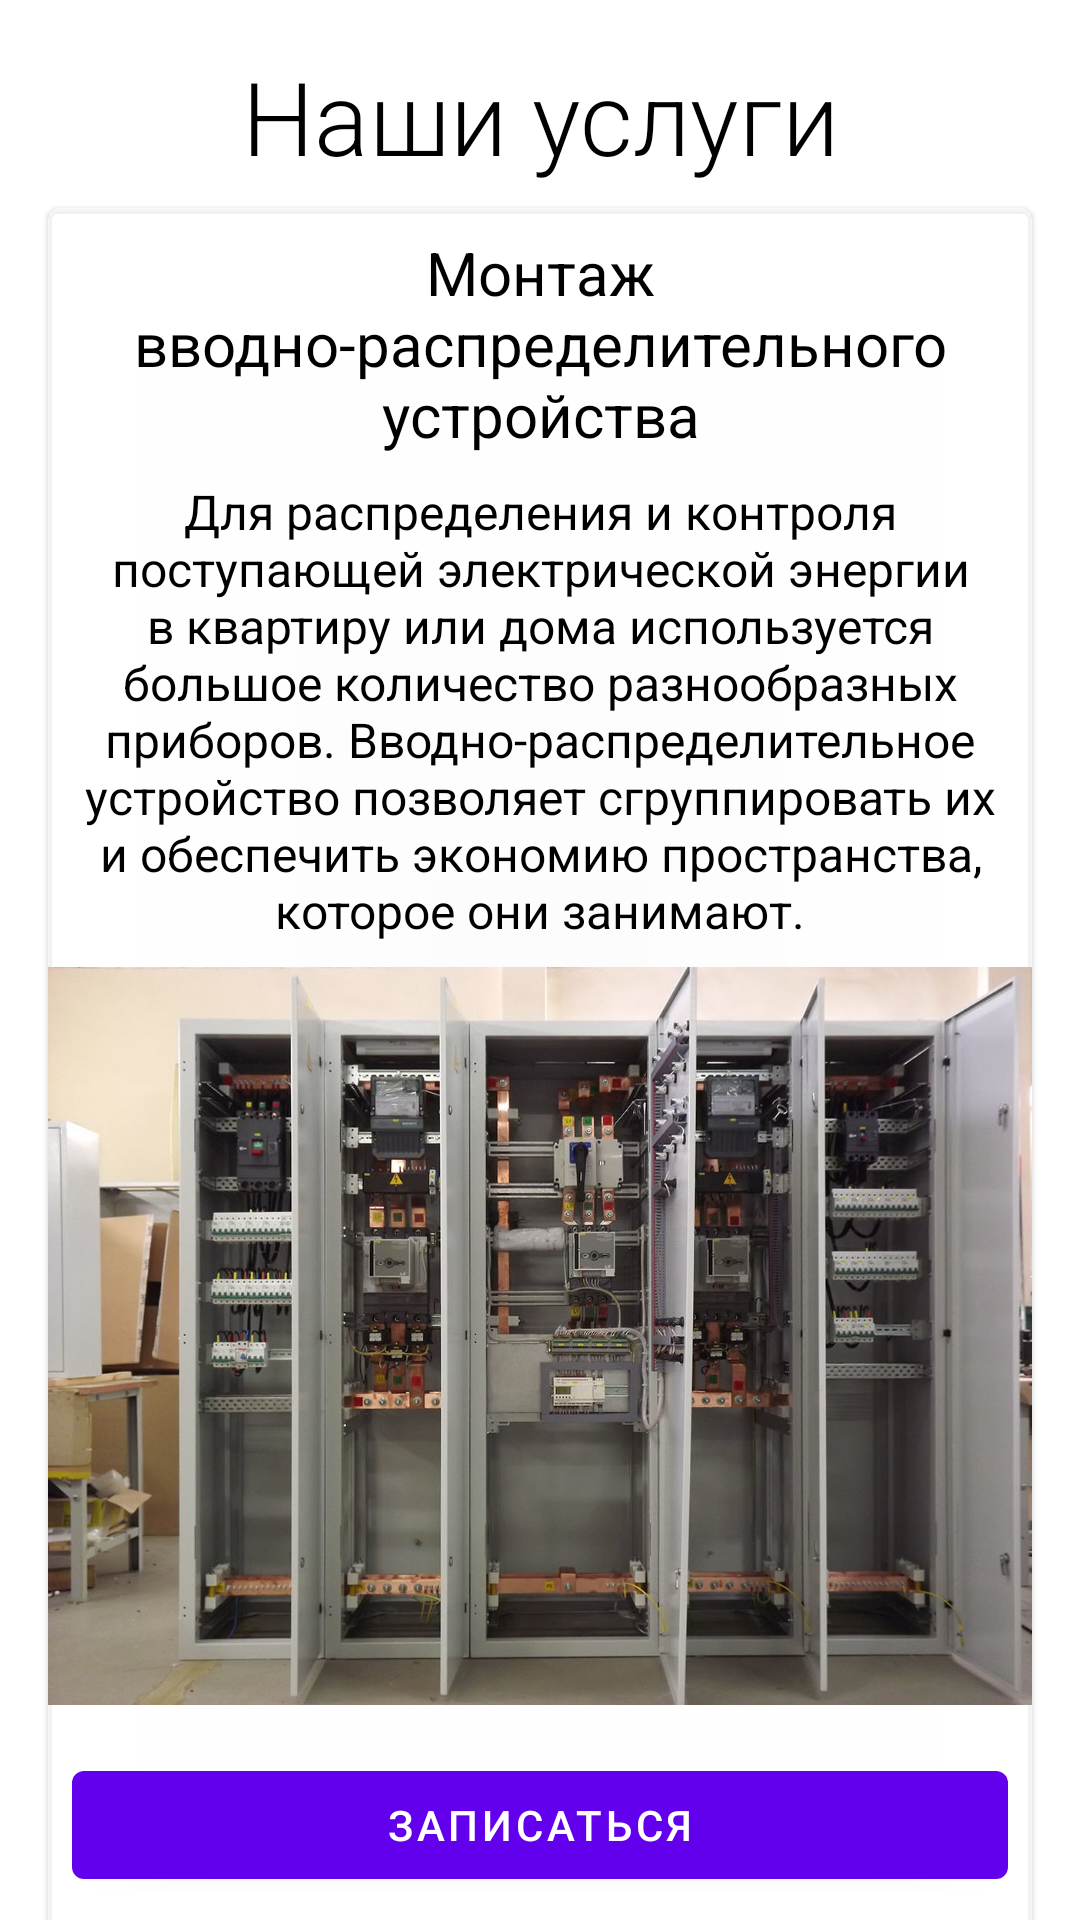

Layout XML and referenced resources for this Android screen:
<!-- AndroidManifest.xml: application theme AppTheme -->
<!-- res/layout/fragment_service.xml -->
<?xml version="1.0" encoding="utf-8"?>
<androidx.core.widget.NestedScrollView
    xmlns:android="http://schemas.android.com/apk/res/android"
    xmlns:tools="http://schemas.android.com/tools"
    android:layout_width="match_parent"
    android:layout_height="match_parent"
    android:orientation="vertical"
    tools:context=".fragments.HomeFragment">

    <LinearLayout
        android:layout_width="match_parent"
        android:layout_height="wrap_content"
        android:paddingBottom="100dp"

        android:orientation="vertical">

        <TextView
            android:layout_width="match_parent"
            android:layout_height="wrap_content"
            android:layout_marginTop="16dp"
            android:fontFamily="sans-serif-light"
            android:text="@string/our_service"
            android:textAlignment="center"
            android:textColor="@color/black"
            android:textSize="34sp" />


        <com.google.android.material.card.MaterialCardView
            android:layout_width="match_parent"
            android:layout_height="wrap_content"
            android:layout_marginStart="16dp"
            android:layout_marginTop="8dp"
            android:layout_marginEnd="16dp"
            android:backgroundTint="#afFFFFFF">

            <LinearLayout
                android:layout_width="match_parent"
                android:layout_height="wrap_content"
                android:layout_weight="1"

                android:orientation="vertical">

                <TextView
                    android:layout_width="match_parent"
                    android:layout_height="wrap_content"
                    android:layout_marginStart="8dp"
                    android:layout_marginTop="8dp"
                    android:layout_marginEnd="8dp"
                    android:text="@string/montaj"
                    android:textAlignment="center"
                    android:textColor="@color/black"
                    android:textSize="20sp" />

                <TextView
                    android:layout_width="match_parent"
                    android:layout_height="wrap_content"
                    android:layout_marginStart="8dp"
                    android:layout_marginTop="8dp"
                    android:layout_marginEnd="8dp"
                    android:text="@string/montaj_desc"
                    android:textAlignment="center"
                    android:textColor="@color/black"
                    android:textSize="16sp" />

                <ImageView
                    android:layout_width="match_parent"
                    android:layout_height="0dp"
                    android:layout_marginTop="8dp"
                    android:layout_weight="2"
                    android:adjustViewBounds="true"
                    android:src="@drawable/main_2" />

                <com.google.android.material.button.MaterialButton
                    android:id="@+id/btn_service_1"
                    android:layout_width="match_parent"
                    android:layout_height="wrap_content"
                    android:layout_marginStart="8dp"
                    android:layout_marginTop="16dp"
                    android:layout_marginEnd="8dp"
                    android:layout_marginBottom="16dp"
                    android:text="@string/send" />
            </LinearLayout>
        </com.google.android.material.card.MaterialCardView>

        <com.google.android.material.card.MaterialCardView
            android:layout_width="match_parent"
            android:layout_height="wrap_content"
            android:layout_marginStart="16dp"
            android:layout_marginTop="8dp"
            android:layout_marginEnd="16dp"
            android:backgroundTint="#afFFFFFF">

            <LinearLayout
                android:layout_width="match_parent"
                android:layout_height="wrap_content"
                android:layout_weight="1"

                android:orientation="vertical">

                <TextView
                    android:layout_width="match_parent"
                    android:layout_height="wrap_content"
                    android:layout_marginStart="8dp"
                    android:layout_marginTop="8dp"
                    android:layout_marginEnd="8dp"
                    android:text="@string/el_montaj"
                    android:textAlignment="center"
                    android:textColor="@color/black"
                    android:textSize="20sp" />

                <TextView
                    android:layout_width="wrap_content"
                    android:layout_height="wrap_content"
                    android:layout_marginStart="8dp"
                    android:layout_marginTop="8dp"
                    android:layout_marginEnd="8dp"
                    android:text="@string/el_montaj_desc"
                    android:textAlignment="center"
                    android:textColor="@color/black"
                    android:textSize="16sp" />

                <ImageView
                    android:layout_width="match_parent"
                    android:layout_height="0dp"
                    android:layout_marginTop="8dp"
                    android:layout_weight="2"
                    android:adjustViewBounds="true"
                    android:src="@drawable/main_3" />

                <com.google.android.material.button.MaterialButton
                    android:id="@+id/btn_service_2"
                    android:layout_width="match_parent"
                    android:layout_height="wrap_content"
                    android:layout_marginStart="8dp"
                    android:layout_marginTop="16dp"
                    android:layout_marginEnd="8dp"
                    android:layout_marginBottom="16dp"
                    android:text="@string/send" />
            </LinearLayout>
        </com.google.android.material.card.MaterialCardView>

        <com.google.android.material.card.MaterialCardView
            android:layout_width="match_parent"
            android:layout_height="wrap_content"
            android:layout_marginStart="16dp"
            android:layout_marginTop="8dp"
            android:layout_marginEnd="16dp"
            android:backgroundTint="#afFFFFFF">

            <LinearLayout
                android:layout_width="match_parent"
                android:layout_height="wrap_content"
                android:layout_weight="1"

                android:orientation="vertical">

                <TextView
                    android:layout_width="match_parent"
                    android:layout_height="wrap_content"
                    android:layout_marginStart="8dp"
                    android:layout_marginTop="8dp"
                    android:layout_marginEnd="8dp"
                    android:text="@string/avr"
                    android:textAlignment="center"
                    android:textColor="@color/black"
                    android:textSize="20sp" />

                <TextView
                    android:layout_width="wrap_content"
                    android:layout_height="wrap_content"
                    android:layout_marginStart="8dp"
                    android:layout_marginTop="8dp"
                    android:layout_marginEnd="8dp"
                    android:text="@string/avr_desc"
                    android:textAlignment="center"
                    android:textColor="@color/black"
                    android:textSize="16sp" />

                <ImageView
                    android:layout_width="match_parent"
                    android:layout_height="0dp"
                    android:layout_marginTop="8dp"
                    android:layout_weight="2"
                    android:adjustViewBounds="true"
                    android:src="@drawable/main_6" />

                <com.google.android.material.button.MaterialButton
                    android:id="@+id/btn_service_3"
                    android:layout_width="match_parent"
                    android:layout_height="wrap_content"
                    android:layout_marginStart="8dp"
                    android:layout_marginTop="16dp"
                    android:layout_marginEnd="8dp"
                    android:layout_marginBottom="16dp"
                    android:text="@string/send" />
            </LinearLayout>
        </com.google.android.material.card.MaterialCardView>

        <com.google.android.material.card.MaterialCardView
            android:layout_width="match_parent"
            android:layout_height="wrap_content"
            android:layout_marginStart="16dp"
            android:layout_marginTop="8dp"
            android:layout_marginEnd="16dp"
            android:backgroundTint="#afFFFFFF">

            <LinearLayout
                android:layout_width="match_parent"
                android:layout_height="wrap_content"
                android:layout_weight="1"

                android:orientation="vertical">

                <TextView
                    android:layout_width="match_parent"
                    android:layout_height="wrap_content"
                    android:layout_marginStart="8dp"
                    android:layout_marginTop="8dp"
                    android:layout_marginEnd="8dp"
                    android:text="@string/domophone"
                    android:textAlignment="center"
                    android:textColor="@color/black"
                    android:textSize="20sp" />

                <TextView
                    android:layout_width="wrap_content"
                    android:layout_height="wrap_content"
                    android:layout_marginStart="8dp"
                    android:layout_marginTop="8dp"
                    android:layout_marginEnd="8dp"
                    android:text="@string/domophone_desc"
                    android:textAlignment="center"
                    android:textColor="@color/black"
                    android:textSize="16sp" />

                <ImageView
                    android:layout_width="match_parent"
                    android:layout_height="0dp"
                    android:layout_marginTop="8dp"
                    android:layout_weight="2"
                    android:adjustViewBounds="true"
                    android:src="@drawable/main_4" />

                <com.google.android.material.button.MaterialButton
                    android:id="@+id/btn_service_4"
                    android:layout_width="match_parent"
                    android:layout_height="wrap_content"
                    android:layout_marginStart="8dp"
                    android:layout_marginTop="16dp"
                    android:layout_marginEnd="8dp"
                    android:layout_marginBottom="16dp"
                    android:text="@string/send" />
            </LinearLayout>
        </com.google.android.material.card.MaterialCardView>

    </LinearLayout>
</androidx.core.widget.NestedScrollView>
<!-- resources referenced by this layout -->
<resources>
  <color name="black">#000000</color>
  <!-- drawable main_2: jpg bitmap (drawable, 204552 bytes) -->
  <!-- drawable main_4: jpg bitmap (drawable, 327757 bytes) -->
  <!-- drawable main_6: jpg bitmap (drawable, 93470 bytes) -->
  <string name="avr">Ремонт АВР</string>
  <string name="avr_desc">Наша организация предлагает профессиональный ремонт АВР. Щит автоматического ввода резерва нуждается в регулярном обслуживании и своевременном устранении неполадок. Его назначение – переключение на резервный источник питания в автоматическом режиме. Установка АВР необходима на любом промышленном или торговом объекте, где нельзя допускать отключения электричества. Щит обеспечивает мгновенный переход на бензиновый или дизельный генератор, поэтому он должен постоянно поддерживаться в исправном состоянии.</string>
  <string name="domophone">Монтаж комбинированного многоквартирного аудио- видеодомофона</string>
  <string name="domophone_desc">Чтобы быть уверенным в сохранности своего имущества, нельзя допускать вход в подъезд незнакомых людей. В плане безопасности жителям городов помогает домофон. Чтобы установка домофона в многоквартирном доме была быстрой и имела адекватную цену, обратитесь в Дом-Сервис и мы подберем для Вас специалистов, которые выгодно и качественно сделают монтаж.</string>
  <string name="el_montaj">Электромонтажные работы</string>
  <string name="el_montaj_desc">Электромонтажные работы играют важную роль в работе всех электроприборов, подключённых к ней. Работа выполненная неопытным специалистом может привести к поломке электроприборов и пожару. Поэтому советуем Вам обратиться в компанию Один Момент. Наши мастера — это профессионалы с многолетним стажем. Мы гарантируем качество нашей работы и подтверждаем её документально, предоставляя гарантию на проведённые работы.</string>
  <string name="montaj">Монтаж вводно-распределительного устройства</string>
  <string name="montaj_desc">Для распределения и контроля поступающей электрической энергии в квартиру или дома используется большое количество разнообразных приборов. Вводно-распределительное устройство позволяет сгруппировать их и обеспечить экономию пространства, которое они занимают.</string>
  <string name="our_service">Наши услуги</string>
  <string name="send">Записаться</string>
  <style name="AppTheme" parent="Theme.MaterialComponents.Light.NoActionBar">
          
          <item name="colorPrimary">@color/colorPrimary</item>
          <item name="colorPrimaryDark">@color/colorPrimaryDark</item>
          <item name="colorAccent">@color/colorAccent</item>
          <item name="floatingActionButtonStyle">mFAB</item>
      </style>
  <color name="colorPrimary">#6200EE</color>
  <color name="colorPrimaryDark">#3700B3</color>
  <color name="colorAccent">#DA0335</color>
</resources>
